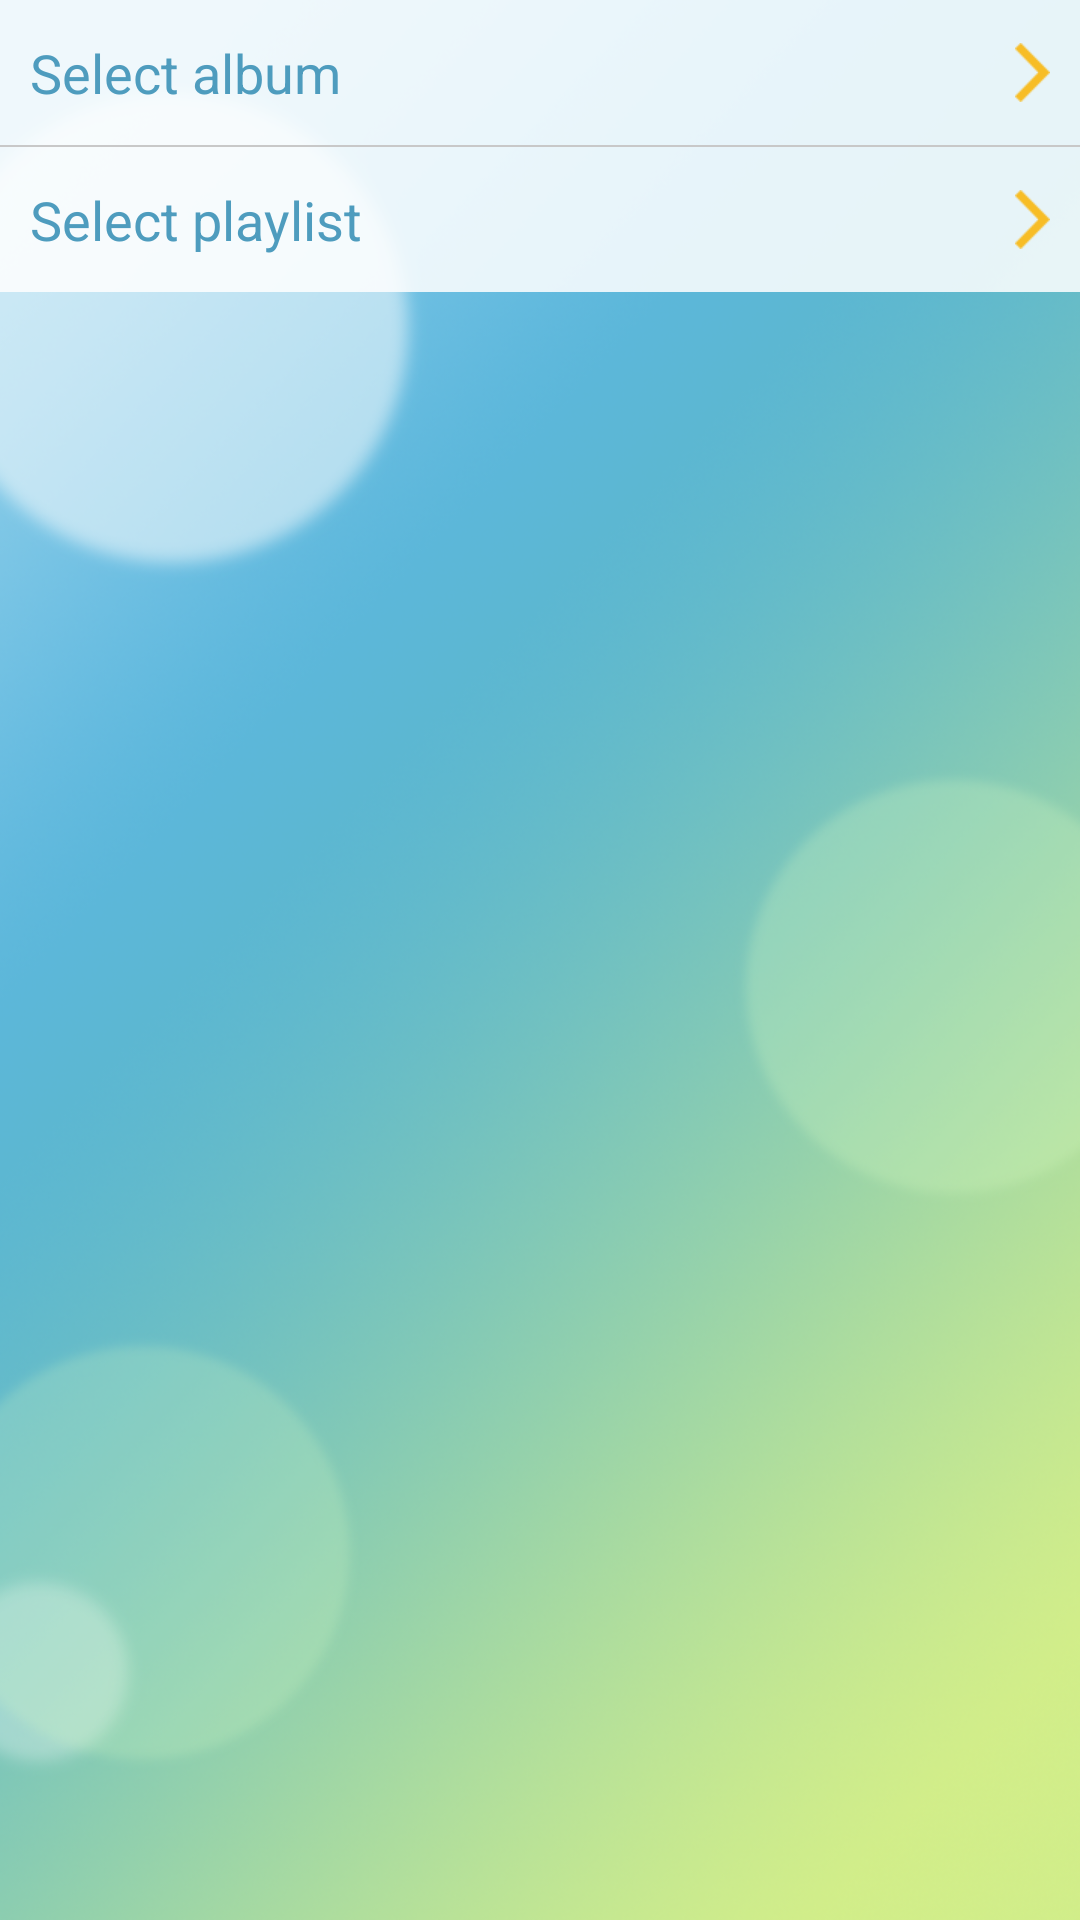

Android layout source for this screen:
<!-- AndroidManifest.xml: application theme AppTheme -->
<!-- res/layout/activity_music_type.xml -->
<RelativeLayout xmlns:android="http://schemas.android.com/apk/res/android"
                android:layout_width="match_parent"
                android:layout_height="match_parent">

    <ImageView
            android:layout_width="match_parent"
            android:layout_height="match_parent"
            android:src="@drawable/bg_app_all"
            android:scaleType="centerCrop"
            />

    <LinearLayout
            xmlns:tools="http://schemas.android.com/tools"
            android:layout_width="match_parent"
            android:layout_height="match_parent"
            android:orientation="vertical"
            tools:context=".activity.SelectMusicActivity">

        <LinearLayout
                android:layout_width="match_parent"
                android:layout_height="wrap_content"
                android:background="@color/alpha_d9_white"
                android:orientation="vertical">

            <LinearLayout
                    android:id="@+id/lltAlbum"
                    android:layout_width="match_parent"
                    android:layout_height="wrap_content"
                    android:gravity="center"

                    android:paddingTop="@dimen/regular_dimen_x12"
                    android:paddingBottom="@dimen/regular_dimen_x12"
                    android:paddingLeft="@dimen/regular_dimen_x10"
                    android:paddingRight="@dimen/regular_dimen_x10"
                    >

                <android.support.v7.widget.AppCompatTextView
                        android:text="@string/choose_album"
                        style="@style/inset_list_item_left_blue"/>

                <android.support.v7.widget.AppCompatTextView
                        style="@style/inset_list_item_right_yellow"/>

            </LinearLayout>

            <include layout="@layout/include_line"/>

            <LinearLayout
                    android:id="@+id/lltAllMusic"
                    android:layout_width="match_parent"
                    android:layout_height="wrap_content"
                    android:gravity="center"
                    android:paddingTop="@dimen/regular_dimen_x12"
                    android:paddingBottom="@dimen/regular_dimen_x12"
                    android:paddingLeft="@dimen/regular_dimen_x10"
                    android:paddingRight="@dimen/regular_dimen_x10"
                    >

                <android.support.v7.widget.AppCompatTextView
                        android:text="@string/choose_playlist"
                        style="@style/inset_list_item_left_blue"/>

                <android.support.v7.widget.AppCompatTextView
                        style="@style/inset_list_item_right_yellow"/>

            </LinearLayout>

        </LinearLayout>

    </LinearLayout>
</RelativeLayout>
<!-- res/layout/include_line.xml (included above) -->
<?xml version="1.0" encoding="utf-8"?>
<View xmlns:android="http://schemas.android.com/apk/res/android"
      android:layout_width="match_parent"
      android:layout_height="@dimen/line_height"
      android:background="@color/gray"
        >

</View>
<!-- resources referenced by this layout -->
<resources>
  <color name="alpha_d9_white">#D9FFFFFF</color>
  <color name="gray">#C8C8C8</color>
  <dimen name="line_height">0.5dp</dimen>
  <dimen name="regular_dimen_x10">10dp</dimen>
  <dimen name="regular_dimen_x12">12dp</dimen>
  <!-- drawable bg_app_all: png bitmap (drawable-xhdpi, 495942 bytes) -->
  <string name="choose_album">Select album</string>
  <string name="choose_playlist">Select playlist</string>
  <style name="inset_list_item_left_blue">
          <item name="android:layout_width">0dp</item>
          <item name="android:layout_weight">1</item>
          <item name="android:layout_height">wrap_content</item>
          <item name="android:textColor">@color/main_color</item>
          <item name="android:textSize">@dimen/font_size_medium</item>
      </style>
  <style name="inset_list_item_right_yellow">
          <item name="android:layout_width">wrap_content</item>
          <item name="android:layout_height">wrap_content</item>
          <item name="android:gravity">center|right</item>
          <item name="android:ellipsize">end</item>
          <item name="android:singleLine">true</item>
          <item name="android:drawablePadding">@dimen/regular_dimen_x7</item>
          <item name="android:textColor">@color/txt_yellow</item>
          <item name="android:textSize">@dimen/font_size_medium</item>
          <item name="android:drawableRight">@drawable/indicator_arrow_yellow</item>
      </style>
  <style name="AppTheme" parent="Theme.AppCompat.Light">
          
          <item name="colorPrimary">@color/colorPrimary</item>
          <item name="colorPrimaryDark">@color/colorPrimaryDark</item>
          <item name="colorAccent">@color/colorAccent</item>
      </style>
  <color name="main_color">#4E9CBE</color>
  <dimen name="font_size_medium">18sp</dimen>
  <dimen name="regular_dimen_x7">7dp</dimen>
  <color name="txt_yellow">#FFF2B93F</color>
  <!-- drawable indicator_arrow_yellow: png bitmap (drawable-xhdpi, 1458 bytes) -->
  <color name="colorPrimary">#3F51B5</color>
  <color name="colorPrimaryDark">#303F9F</color>
  <color name="colorAccent">#FF4081</color>
</resources>
